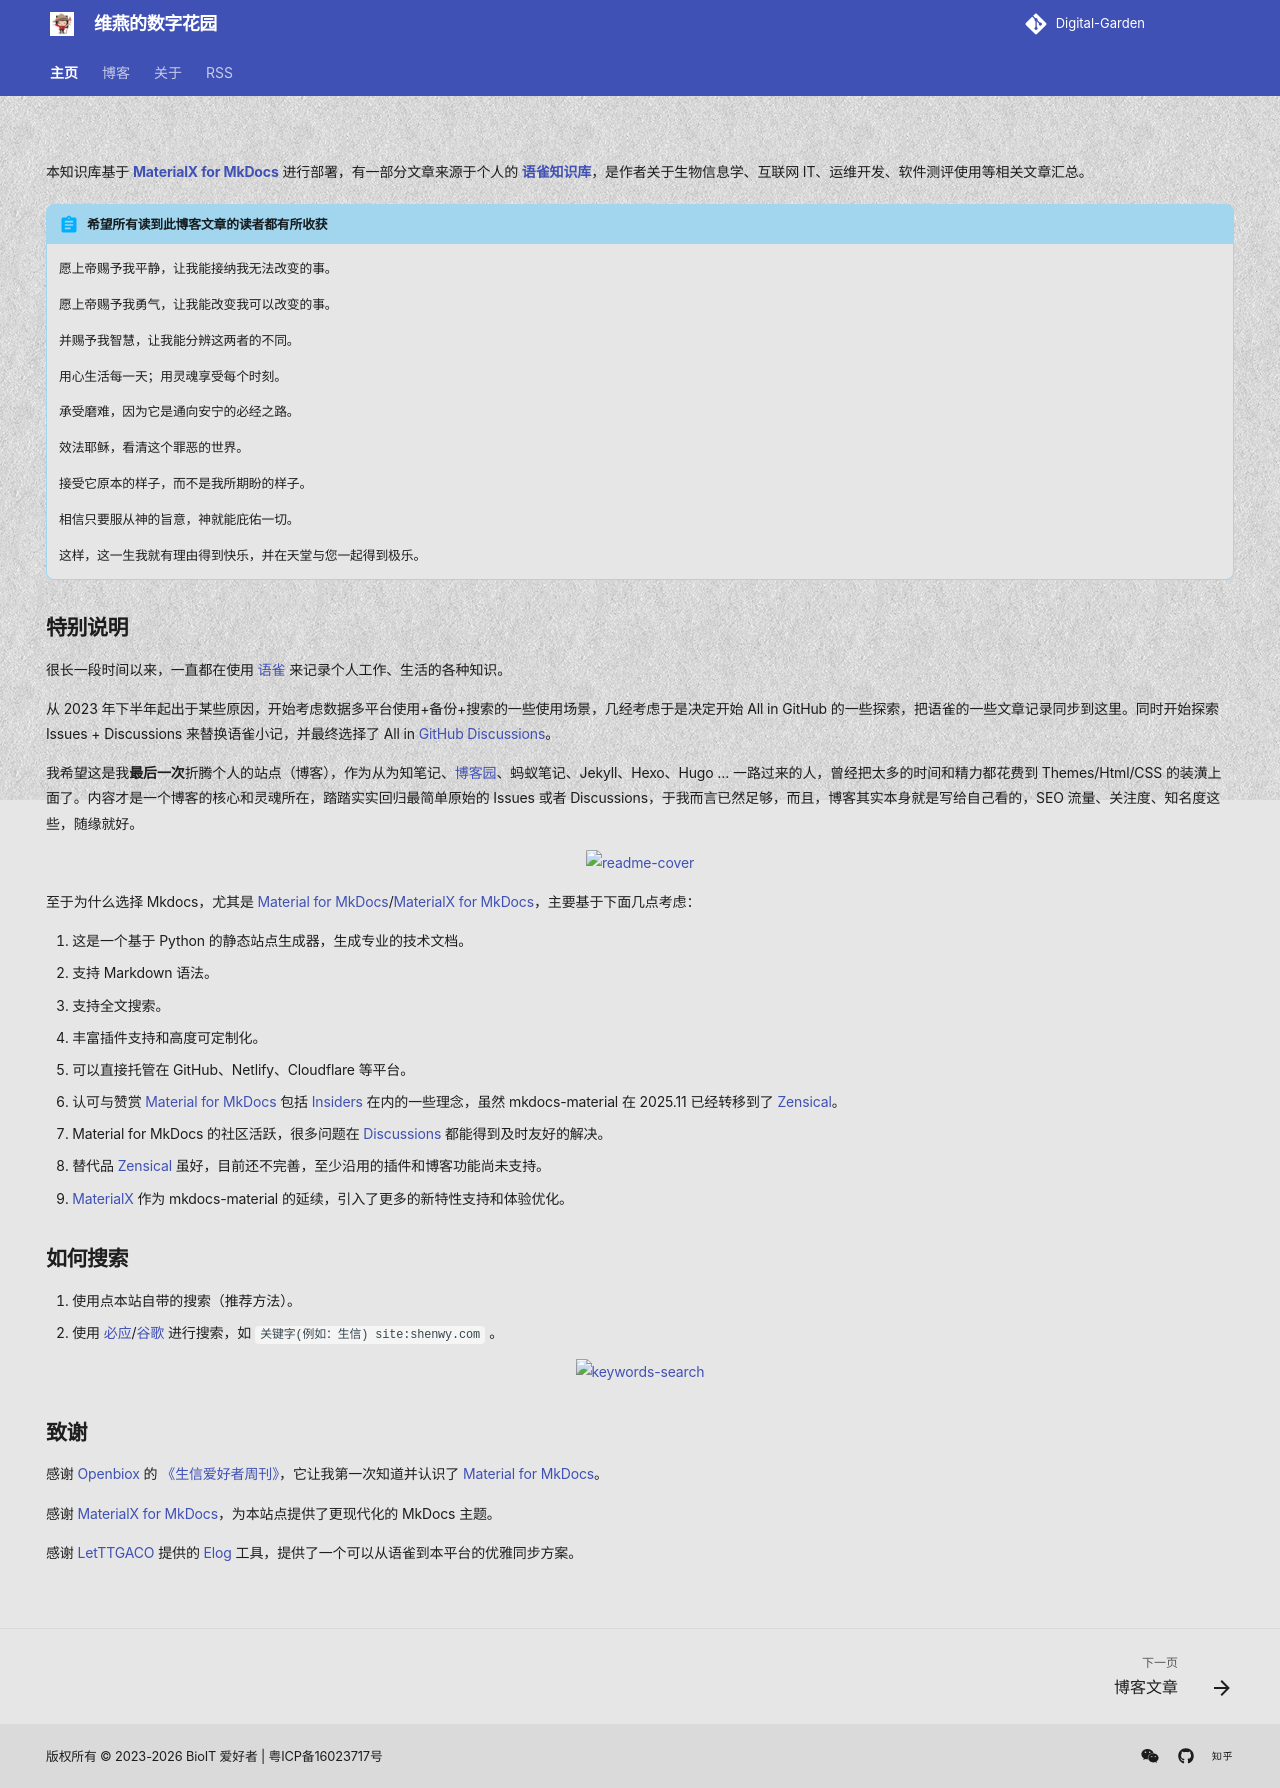

repository: shenweiyan/materialx-demo · page: index.html · generator: mkdocs

---
hide:
  - navigation
  - feedback
  - toc
title: 维燕的数字花园
template: home.html
---

本知识库基于 [**MaterialX for MkDocs**](https://github.com/jaywhj/mkdocs-materialx) 进行部署，有一部分文章来源于个人的 [**语雀知识库**](https://www.yuque.com/shenweiyan)，是作者关于生物信息学、互联网 IT、运维开发、软件测评使用等相关文章汇总。

!!! abstract "希望所有读到此博客文章的读者都有所收获"

    愿上帝赐予我平静，让我能接纳我无法改变的事。

    愿上帝赐予我勇气，让我能改变我可以改变的事。

    并赐予我智慧，让我能分辨这两者的不同。
    
    用心生活每一天；用灵魂享受每个时刻。
    
    承受磨难，因为它是通向安宁的必经之路。

    效法耶稣，看清这个罪恶的世界。

    接受它原本的样子，而不是我所期盼的样子。
 
    相信只要服从神的旨意，神就能庇佑一切。

    这样，这一生我就有理由得到快乐，并在天堂与您一起得到极乐。

## 特别说明

很长一段时间以来，一直都在使用 [语雀](https://www.yuque.com/shenweiyan) 来记录个人工作、生活的各种知识。

从 2023 年下半年起出于某些原因，开始考虑数据多平台使用+备份+搜索的一些使用场景，几经考虑于是决定开始 All in GitHub 的一些探索，把语雀的一些文章记录同步到这里。同时开始探索 Issues + Discussions 来替换语雀小记，并最终选择了 All in [GitHub Discussions](https://github.com/shenweiyan/Digital-Garden/discussions)。

我希望这是我**最后一次**折腾个人的站点（博客），作为从为知笔记、[博客园](https://www.cnblogs.com/shenweiyan/)、蚂蚁笔记、Jekyll、Hexo、Hugo ... 一路过来的人，曾经把太多的时间和精力都花费到 Themes/Html/CSS 的装潢上面了。内容才是一个博客的核心和灵魂所在，踏踏实实回归最简单原始的 Issues 或者 Discussions，于我而言已然足够，而且，博客其实本身就是写给自己看的，SEO 流量、关注度、知名度这些，随缘就好。

<p align="center">
    <img src="https://gi.weiyan.tech/0000/img/kg-readme-cover.gif" alt='readme-cover' style="border-radius: 2%;"><br>
</p>

至于为什么选择 Mkdocs，尤其是 [Material for MkDocs](https://squidfunk.github.io/mkdocs-material/)/[MaterialX for MkDocs](https://github.com/jaywhj/mkdocs-materialx)，主要基于下面几点考虑：

1. 这是一个基于 Python 的静态站点生成器，生成专业的技术文档。
2. 支持 Markdown 语法。
3. 支持全文搜索。
4. 丰富插件支持和高度可定制化。
5. 可以直接托管在 GitHub、Netlify、Cloudflare 等平台。
6. 认可与赞赏 [Material for MkDocs](https://squidfunk.github.io/mkdocs-material/) 包括 [Insiders](https://squidfunk.github.io/mkdocs-material/insiders/) 在内的一些理念，虽然 mkdocs-material 在 2025.11 已经转移到了 [Zensical](https://zensical.org/)。
7. Material for MkDocs 的社区活跃，很多问题在 [Discussions](https://github.com/squidfunk/mkdocs-material/discussions) 都能得到及时友好的解决。
8. 替代品 [Zensical](https://zensical.org/) 虽好，目前还不完善，至少沿用的插件和博客功能尚未支持。
9. [MaterialX](https://github.com/jaywhj/mkdocs-materialx) 作为 mkdocs-material 的延续，引入了更多的新特性支持和体验优化。

## 如何搜索

1. 使用点本站自带的搜索（推荐方法）。
2. 使用 [必应](https://cn.bing.com/)/[谷歌](https://www.google.com/) 进行搜索，如 `关键字(例如：生信) site:shenwy.com` 。
<p align="center">
    <img style="max-width:600" src="https://gi.weiyan.tech/0000/img/google-shenwy-com.png" alt="keywords-search"><br>
</p>

## 致谢

感谢 [Openbiox](https://openbiox.org/) 的 [《生信爱好者周刊》](https://github.com/openbiox/weekly)，它让我第一次知道并认识了 [Material for MkDocs](https://squidfunk.github.io/mkdocs-material/)。

感谢 [MaterialX for MkDocs](https://github.com/jaywhj/mkdocs-materialx)，为本站点提供了更现代化的 MkDocs 主题。

感谢 [LetTTGACO](https://github.com/LetTTGACO) 提供的 [Elog](https://elog.1874.cool/) 工具，提供了一个可以从语雀到本平台的优雅同步方案。

<br>
